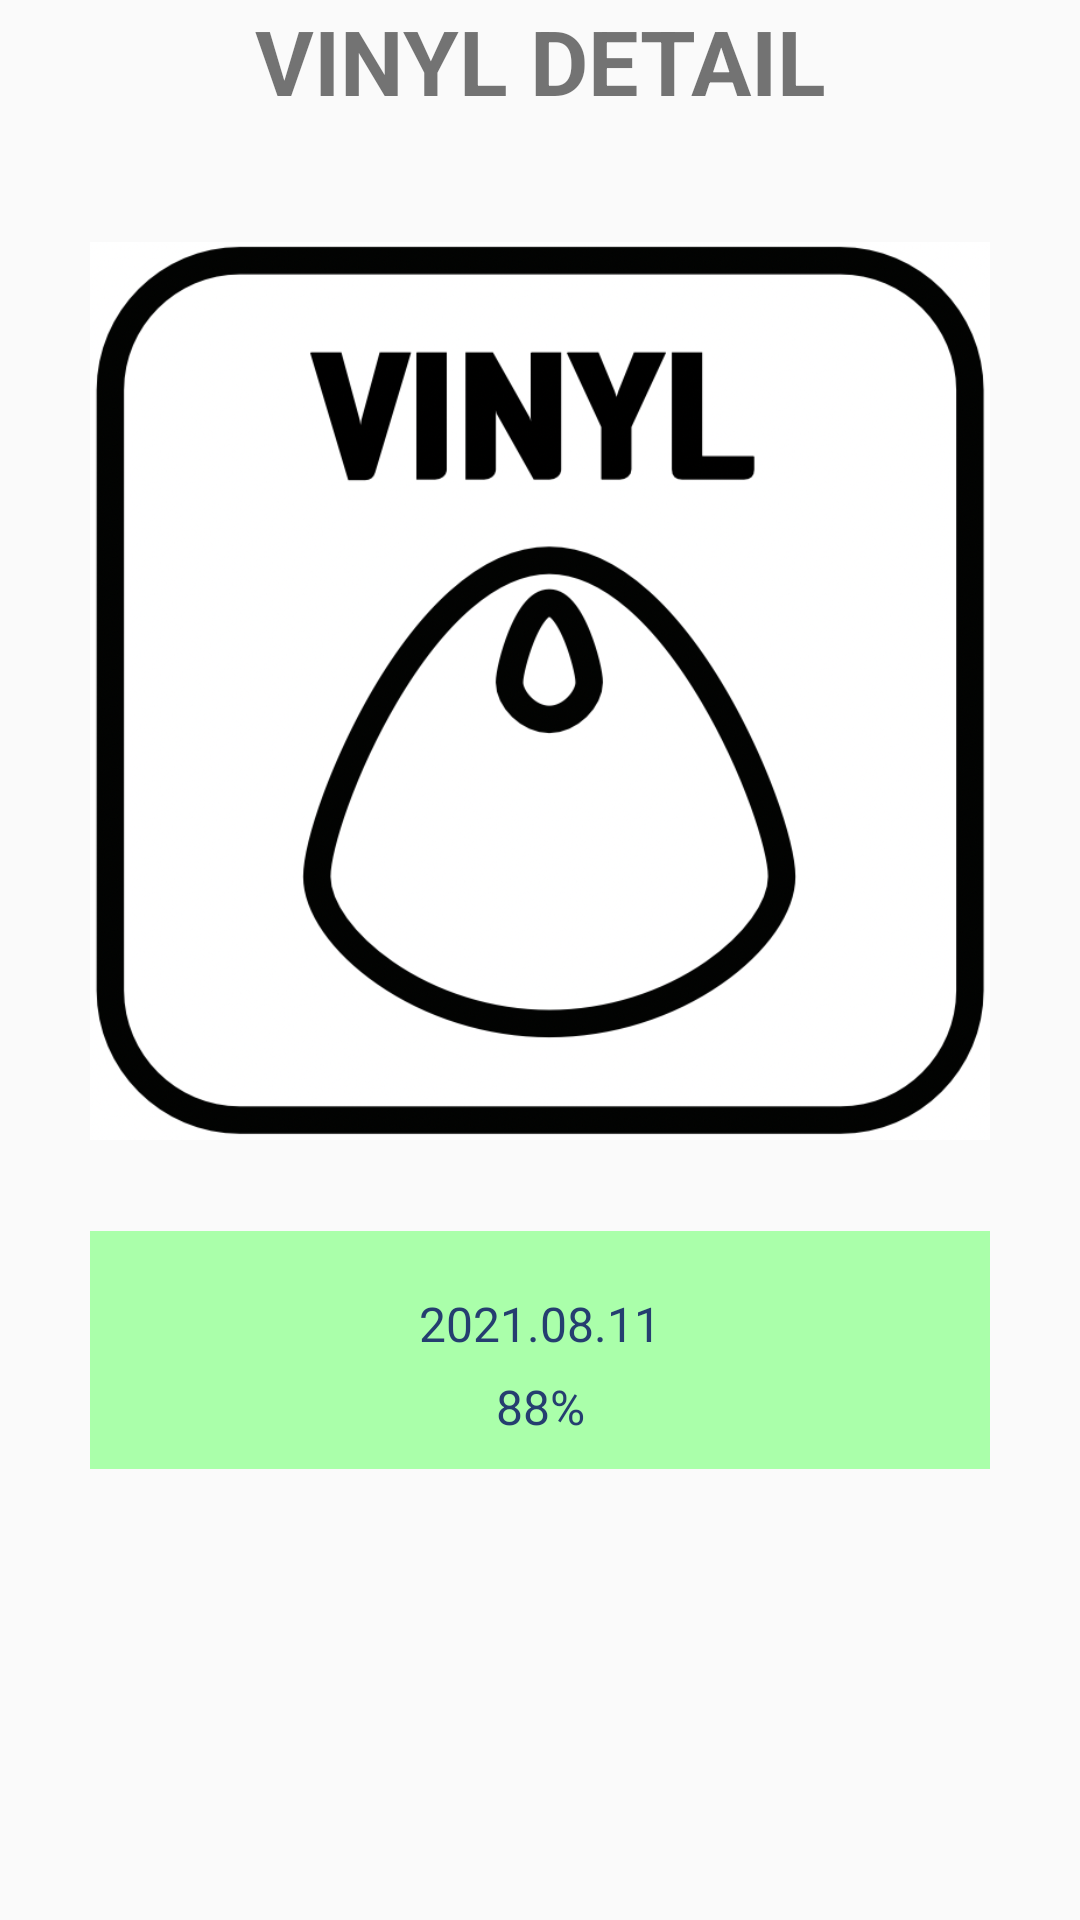

Reconstruct the res/layout file that produces this screen, plus the resources it refers to.
<!-- AndroidManifest.xml: application theme Theme.Recyclear -->
<!-- res/layout/activity_vinyl_detail.xml -->
<?xml version="1.0" encoding="utf-8"?>
<androidx.constraintlayout.widget.ConstraintLayout xmlns:android="http://schemas.android.com/apk/res/android"
    xmlns:app="http://schemas.android.com/apk/res-auto"
    xmlns:tools="http://schemas.android.com/tools"
    android:layout_width="match_parent"
    android:layout_height="match_parent"
    tools:context=".vinyl.VinylDetailActivity">

    <TextView
        android:id="@+id/textview_vinyl_title"
        android:layout_width="match_parent"
        android:layout_height="wrap_content"
        android:gravity="center"
        android:text="VINYL DETAIL"
        android:textSize="30sp"
        android:textStyle="bold"
        app:layout_constraintEnd_toEndOf="parent"
        app:layout_constraintStart_toStartOf="parent"
        app:layout_constraintTop_toTopOf="parent" />

    <ImageView
        android:id="@+id/imageview_vinyl_detail"
        android:layout_width="300dp"
        android:layout_height="300dp"
        android:layout_marginTop="40dp"
        android:src="@drawable/icon_vinyl"
        app:layout_constraintEnd_toEndOf="parent"
        app:layout_constraintStart_toStartOf="parent"
        app:layout_constraintTop_toBottomOf="@+id/textview_vinyl_title" />

    <androidx.constraintlayout.widget.ConstraintLayout
        android:id="@+id/constraintlayout_vinyl_detail"
        android:layout_width="match_parent"
        android:layout_height="wrap_content"
        android:layout_margin="30dp"
        android:background="#AAFFAA"
        android:padding="10dp"
        app:layout_constraintStart_toStartOf="parent"
        app:layout_constraintTop_toBottomOf="@+id/imageview_vinyl_detail">

        <TextView
            android:id="@+id/textview_vinyl_date"
            android:layout_width="match_parent"
            android:layout_height="wrap_content"
            android:layout_marginTop="10dp"
            android:gravity="center"
            android:text="2021.08.11"
            android:textColor="@color/blue"
            android:textSize="16sp"
            app:layout_constraintEnd_toEndOf="parent"
            app:layout_constraintStart_toStartOf="parent"
            app:layout_constraintTop_toTopOf="parent" />

        <TextView
            android:id="@+id/textview_vinyl_percent"
            android:layout_width="match_parent"
            android:layout_height="wrap_content"
            android:layout_marginTop="6dp"
            android:gravity="center"
            android:text="88%"
            android:textColor="@color/blue"
            android:textSize="16sp"
            app:layout_constraintEnd_toEndOf="parent"
            app:layout_constraintStart_toStartOf="parent"
            app:layout_constraintTop_toBottomOf="@+id/textview_vinyl_date" />

    </androidx.constraintlayout.widget.ConstraintLayout>

</androidx.constraintlayout.widget.ConstraintLayout>
<!-- resources referenced by this layout -->
<resources>
  <color name="blue">#253E70</color>
  <!-- drawable icon_vinyl: png bitmap (drawable, 242360 bytes) -->
  <style name="Theme.Recyclear" parent="Theme.AppCompat.Light.NoActionBar">
          
          <item name="colorPrimary">@color/purple_500</item>
          <item name="colorPrimaryVariant">#00FFFFFF</item>
          <item name="colorOnPrimary">@color/white</item>
          
          <item name="colorSecondary">@color/teal_200</item>
          <item name="colorSecondaryVariant">@color/teal_700</item>
          <item name="colorOnSecondary">@color/black</item>
          
          <item name="android:statusBarColor" tools:targetApi="l">?attr/colorPrimaryVariant</item>
          
      </style>
  <color name="purple_500">#FF6200EE</color>
  <color name="white">#FFFFFFFF</color>
  <color name="teal_200">#FF03DAC5</color>
  <color name="teal_700">#FF018786</color>
  <color name="black">#FF000000</color>
</resources>
